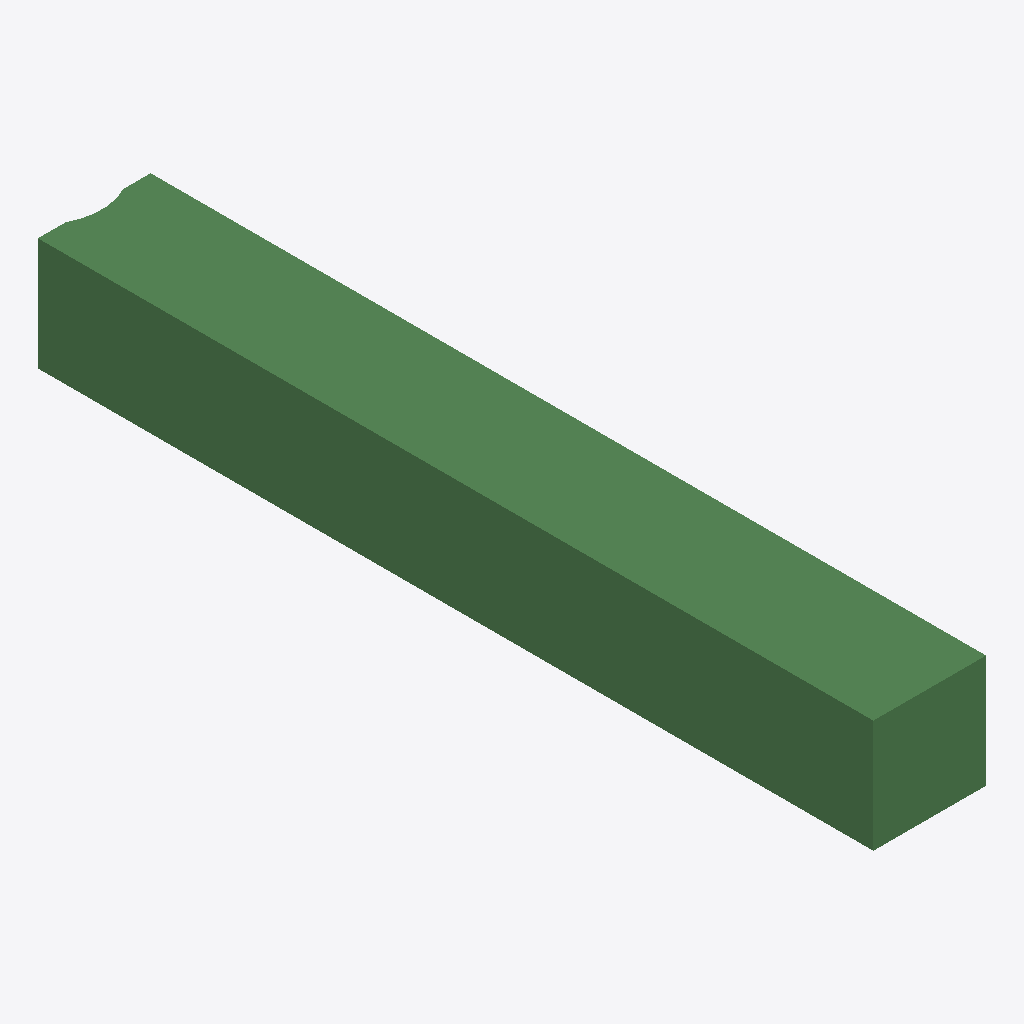
Isometric view of an IFC building model (IFC-SPF (STEP), schema IFC2X3, length unit metre), seen from the south-west, elements coloured by IFC class: 1 beam (green).
Extent 400.0 m × 2964.5 m × 400.0 m (x, y, z). Storeys (1): Default Building Storey at 0.00 m. Elements (1): 1 IfcBeam.

HEADER;
FILE_DESCRIPTION(('ViewDefinition [CoordinationView]'),'2;1');
FILE_NAME('/Users/macbook/Desktop/BIM/data/rst_advanced/IfcBeam367.ifc','2018-08-31T00:08:43-0400',('Unknown Author','info@ifctoolsproject.com'),('Unknown Organization'),'IFC Tools Project - IFC2x3 Java Toolbox','IFC2x3 Java Toolbox 2.0','Unknown Authorizer');
FILE_SCHEMA(('IFC2X3'));
ENDSEC;
DATA;
#117=IFCPROJECT('0A4CX0Y_L3n84dBuVTrsTB',#109,'Default Project','Description of Default Project',$,$,$,(#112),#116);
#119=IFCBUILDING('3OSpU$b4P4586YOeMRi1oA',#109,'Default Building','Description',$,#118,$,$,.ELEMENT.,$,$,$);
#120=IFCBUILDINGSTOREY('0hUOok_dfDKOWl3652T$Kt',#109,'Default Building Storey','Description',$,#118,$,$,.ELEMENT.,$);
#1=IFCBEAM('2UD3D7uxP8kecbbBCRtz3I',#2,'M_Concrete-Rectangular Beam:400 x 800mm:152148',$,'M_Concrete-Rectangular Beam:400 x 800mm:69975',#3,#4,'152148');
ENDSEC;
